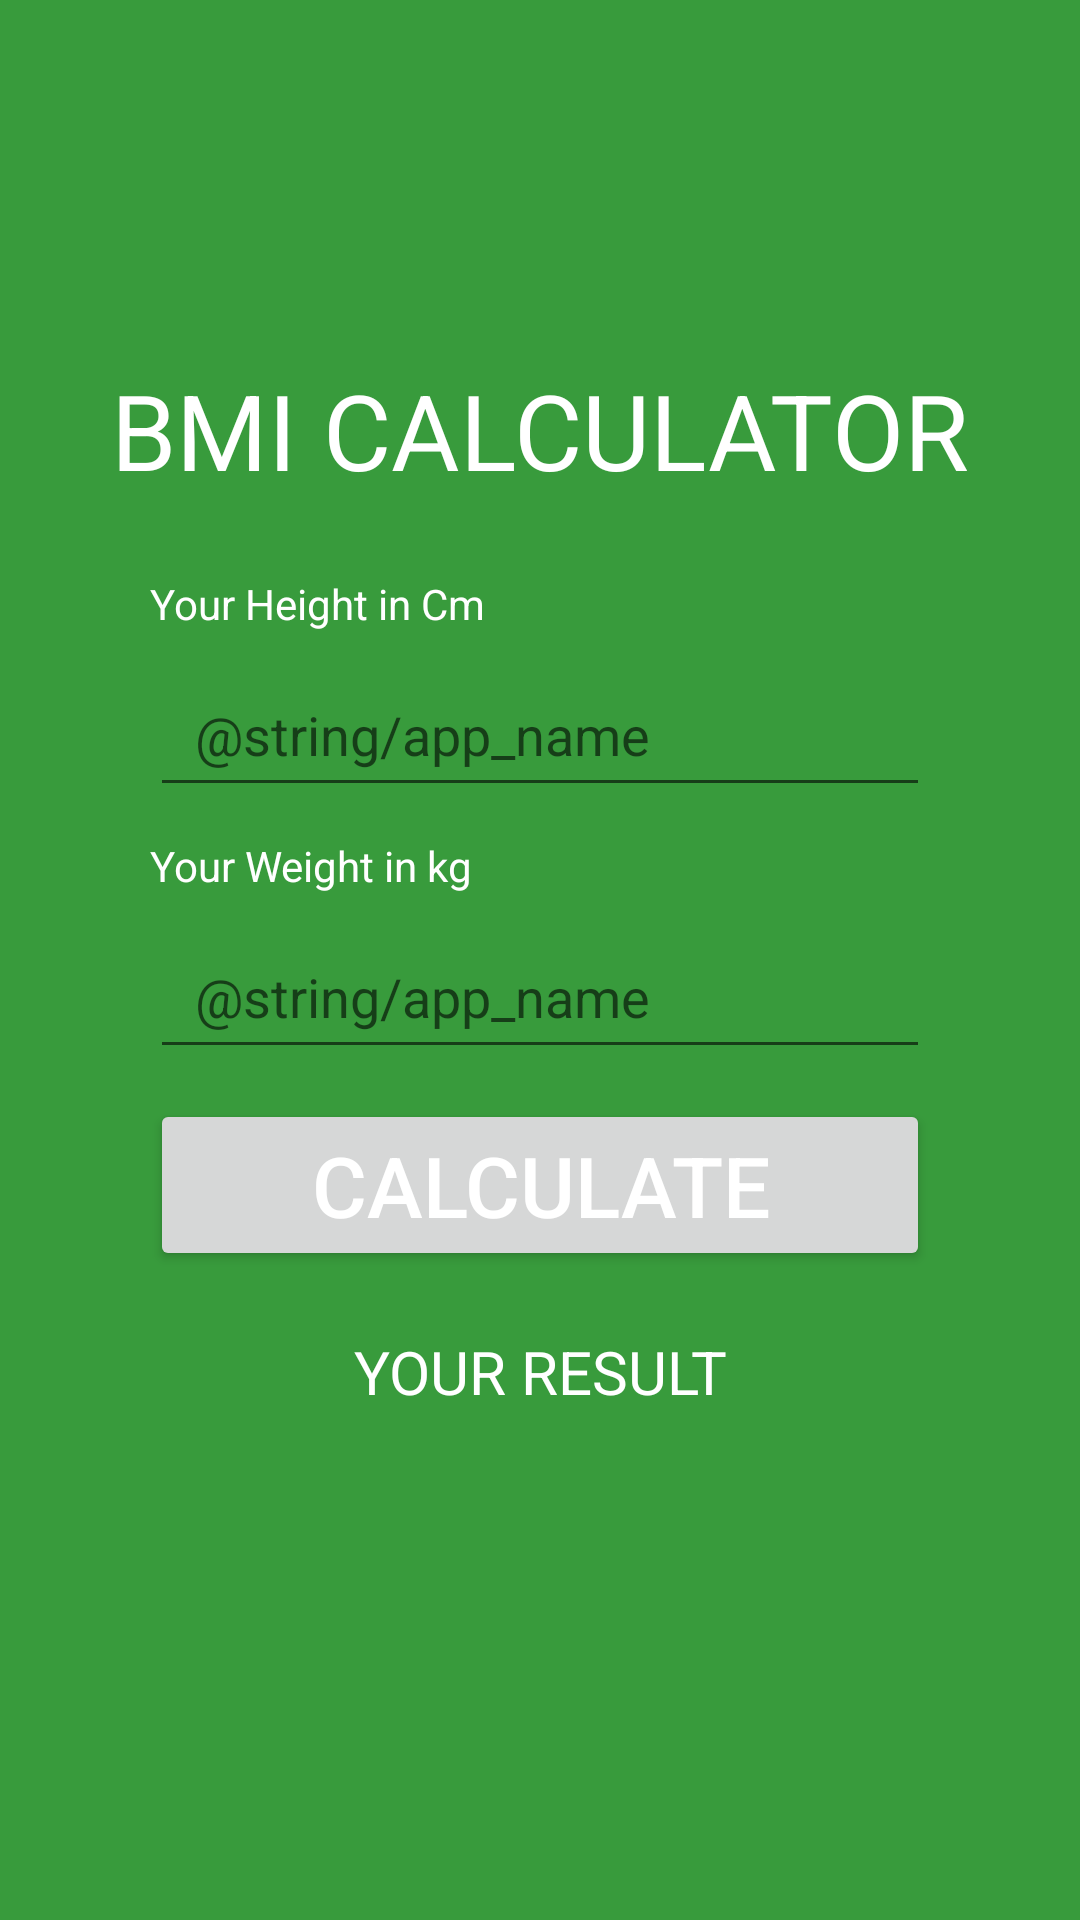

Produce the Android XML layout that renders to this screen, including the resource entries it uses.
<!-- AndroidManifest.xml: application theme Theme.Hare_Krishna -->
<!-- res/layout/bmi.xml -->
<?xml version="1.0" encoding="utf-8"?>
<LinearLayout xmlns:android="http://schemas.android.com/apk/res/android"
    xmlns:app="http://schemas.android.com/apk/res-auto"
    xmlns:tools="http://schemas.android.com/tools"
    android:layout_width="match_parent"
    android:layout_height="match_parent"
    android:orientation="vertical"
    android:background="@color/background"
    android:gravity="center"
    tools:context=".BMI"
    >

    <TextView
        android:layout_width="wrap_content"
        android:layout_height="wrap_content"
        android:text="BMI Calculator"
        android:textAllCaps="true"
        android:textSize="35sp"
        android:layout_marginVertical="25dp"
        android:textColor="@color/text_color"
        />

    <TextView
        android:layout_width="match_parent"
        android:layout_marginHorizontal="50dp"
        android:layout_height="wrap_content"
        android:text="Your Height in Cm"
        android:textColor="@color/text_color"
        />

    <EditText
        android:id="@+id/height"
        android:layout_width="match_parent"
        android:layout_height="wrap_content"
        android:layout_marginHorizontal="50dp"
        android:layout_marginVertical="10dp"
        android:paddingHorizontal="15dp"
        android:paddingVertical="12dp"
        android:hint="@string/app_name"
        android:inputType="numberDecimal"
        />

    <TextView
        android:layout_width="match_parent"
        android:layout_marginHorizontal="50dp"
        android:layout_height="wrap_content"
        android:text="Your Weight in kg "
        android:textColor="@color/text_color"
        />

    <EditText
        android:id="@+id/weight"
        android:layout_width="match_parent"
        android:layout_height="wrap_content"
        android:layout_marginHorizontal="50dp"
        android:layout_marginVertical="10dp"
        android:paddingHorizontal="15dp"
        android:paddingVertical="12dp"
        android:hint="@string/app_name"
        android:inputType="numberDecimal"
        />

    <Button
        android:id="@+id/btn"
        android:layout_width="match_parent"
        android:layout_height="wrap_content"
        android:layout_marginHorizontal="50dp"
        android:text="Calculate"
        android:textColor="@color/text_color"
        android:textSize="28sp"
        />

    <TextView
        android:layout_width="match_parent"
        android:layout_height="wrap_content"
        android:textAlignment="center"
        android:layout_marginHorizontal="60dp"
        android:text="Your Result"
        android:textColor="@color/text_color"
        android:textAllCaps="true"
        android:textSize="20sp"
        android:layout_marginVertical="20dp"
        />

    <TextView
        android:id="@+id/result"
        android:layout_width="wrap_content"
        android:layout_height="wrap_content"
        android:textSize="20sp"
        android:text=""
        android:textColor="@color/text_color"
        />

    <TextView
        android:id="@+id/bmiCat"
        android:layout_width="wrap_content"
        android:layout_height="wrap_content"
        android:textSize="20sp"
        android:text=""
        android:textColor="@color/text_color"
        />

</LinearLayout>
<!-- resources referenced by this layout -->
<resources>
  <color name="background">#389B3C</color>
  <color name="text_color">#FFFFFF</color>
  <style name="Theme.Hare_Krishna" parent="Theme.MaterialComponents.DayNight.NoActionBar">
  
  
          
          <item name="colorPrimary">@color/purple_500</item>
          <item name="colorPrimaryVariant">@color/purple_700</item>
          <item name="colorOnPrimary">@color/white</item>
          
          <item name="colorSecondary">@color/teal_200</item>
          <item name="colorSecondaryVariant">@color/teal_700</item>
          <item name="colorOnSecondary">@color/black</item>
          
          <item name="android:statusBarColor" tools:targetApi="l">?attr/colorPrimaryVariant</item>
          
          <item name="background_color">@color/white</item>
          <item name="text_color">@color/black</item>
      </style>
  <color name="purple_500">#FF2212</color>
  <color name="purple_700">#389B3C</color>
  <color name="white">#FFFFFFFF</color>
  <color name="teal_200">#FF03DAC5</color>
  <color name="teal_700">#FF018786</color>
  <color name="black">#FF000000</color>
</resources>
